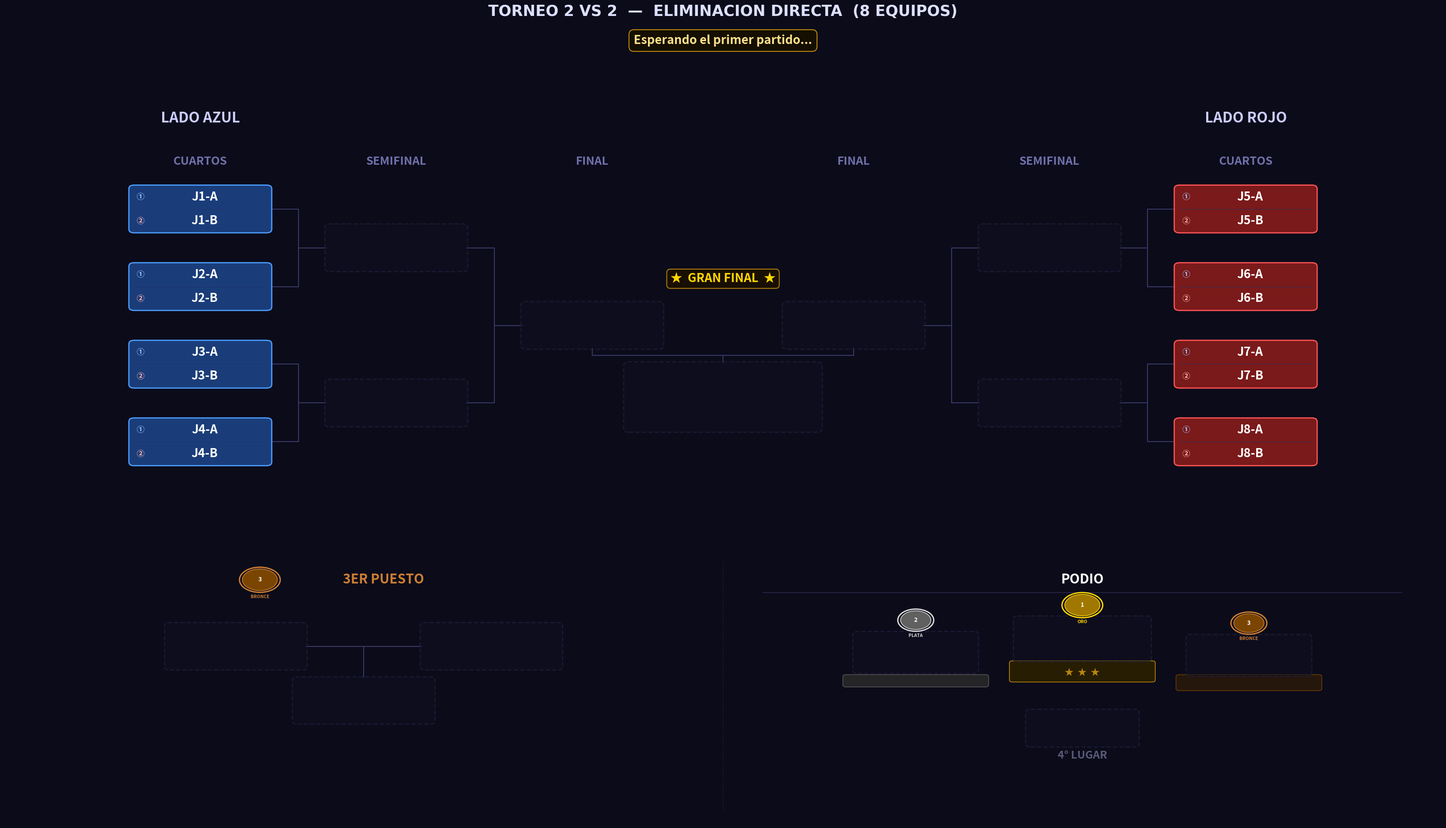

Write Python code to recreate this figure. (Note: this script raises an exception after producing the figure.)
"""
Torneo_2vs2.py  —  Torneo 2 VS 2 desde Cuartos
================================================
Bracket de eliminación directa para 8 EQUIPOS (parejas).
Cada equipo tiene dos jugadores mostrados en el mismo bloque.

Estructura:
  · Panel superior : bracket con 3 columnas por lado
                     (CUARTOS -> SEMIFINAL -> FINAL -> CAMPEON)
  · Panel inferior : 3er Puesto (izquierda) + Podio (derecha)

Geometría del bracket (posiciones X por lado):
  0 = CUARTOS     x = ±12.0   (N = 4 parejas por lado)
  1 = SEMIFINAL   x = ± 7.5   (N = 2)
  2 = FINAL       x = ± 3.0   (N = 1)
  Centro          x =   0.0   (Campeón, debajo de los finalistas)
"""

import re
import os
import copy
import matplotlib
matplotlib.use("Agg")
import matplotlib.pyplot as plt
from matplotlib.patches import FancyBboxPatch, Circle

# =====================================================================
#  EQUIPOS  —  lista de 8 pares  [jugador1, jugador2]
# =====================================================================
EQUIPOS = [
    ["J1-A",  "J1-B"],
    ["J2-A",  "J2-B"],
    ["J3-A",  "J3-B"],
    ["J4-A",  "J4-B"],
    ["J5-A",  "J5-B"],
    ["J6-A",  "J6-B"],
    ["J7-A",  "J7-B"],
    ["J8-A",  "J8-B"],
]

# =====================================================================
#  PALETA DE COLORES
# =====================================================================
C = {
    "bg":      "#0b0b1a",
    "azul":    ("#1a3d7a", "#4d9fff"),
    "rojo":    ("#7a1a1a", "#ff5555"),
    "win":     ("#1a5c2e", "#50e87a"),
    "final_w": ("#6b3a00", "#ffb347"),
    "champ":   ("#5c4500", "#ffd700"),
    "silver":  ("#353535", "#c0c0c0"),
    "bronze":  ("#4a2800", "#cd7f32"),
    "empty":   ("#0f0f20", "#252545"),
    "line":    "#3a3a6a",
    "sep":     "#2a2a50",
    "div1":    "#223366",   # divisor entre jugador 1 y 2 dentro del bloque
}

# =====================================================================
#  GEOMETRÍA
# =====================================================================

# Bloque doble: ancho y alto total que contiene AMBOS jugadores
BOX_W  = 3.2    # ancho
BOX_H1 = 0.72   # alto de cada sub-fila (jugador 1 / jugador 2)
BOX_H  = BOX_H1 * 2 + 0.08   # alto total del bloque (~1.52)
FS     = 22     # fuente para nombres

# Separación vertical entre parejas en cuartos
GAP_Y  = 2.6
N_SIDE = 4      # parejas por lado (4+4 = 8 equipos en total)

# Columnas X (cuartos, semi, final) por lado
XS_IZQ = [-12.0, -7.5, -3.0]
XS_DER = [ 12.0,  7.5,  3.0]

# Límites paneles
XLIM_TOP = (-16.5, 16.5)
YLIM_TOP = (-2.5, 13.5)
XLIM_BOT = (0.0, 36.0)
YLIM_BOT = (0.0, 12.0)

# Posiciones Y panel inferior
Y_HEAD = 9.9
Y_CONT = 7.2
Y_WIN  = 5.0
Y_LBL  = 4.0


# =====================================================================
#  ESTADO DEL TORNEO
# =====================================================================

def estado_inicial(equipos):
    """Devuelve el estado inicial para 8 equipos en cuartos."""
    # Cada elemento es una pareja [j1, j2] o None
    return {
        "wb": [
            list(equipos),      # ronda 0: 8 equipos (cuartos)
            [None] * 4,         # ronda 1: 4 equipos (semifinal)
            [None] * 2,         # ronda 2: 2 equipos (final)
            [None] * 1,         # ronda 3: 1 equipo  (campeón)
        ],
        "semifinal_losers": [None, None],
        "tercero": None,
        "cuarto":  None,
    }


# =====================================================================
#  HELPERS
# =====================================================================

def _oct_ys():
    """Y de los 4 slots de cuartos por lado (arriba → abajo)."""
    return [(N_SIDE - 1 - i) * GAP_Y for i in range(N_SIDE)]


def _get_y(ronda, slot, oct_ys):
    if ronda == 0:
        return oct_ys[slot]
    ya = _get_y(ronda - 1, 2 * slot,     oct_ys)
    yb = _get_y(ronda - 1, 2 * slot + 1, oct_ys)
    return (ya + yb) / 2


def _nombre_equipo(equipo):
    """Devuelve el nombre del equipo para mostrar en listas de texto."""
    if equipo is None:
        return "???"
    if isinstance(equipo, list):
        return f"{equipo[0]} & {equipo[1]}"
    return str(equipo)


# =====================================================================
#  PRIMITIVAS DE DIBUJO
# =====================================================================

def draw_box_duo(ax, cx, cy, equipo, estilo, w=BOX_W, h=BOX_H, h1=BOX_H1, fontsize=FS, z=3):
    """
    Dibuja un bloque doble (dos sub-filas) centrado en (cx, cy).
    La fila superior tiene al Jugador 1 y la inferior al Jugador 2.
    Una línea delgada separa los dos jugadores dentro del bloque.
    """
    es_vacio = (equipo is None)

    if es_vacio:
        fc, ec = C["empty"]
        alpha, ls = 0.55, "--"
        j1_txt = j2_txt = ""
    else:
        fc, ec = C[estilo]
        alpha, ls = 1.0, "solid"
        if isinstance(equipo, list):
            j1_txt, j2_txt = equipo[0], equipo[1]
        else:
            j1_txt, j2_txt = str(equipo), ""

    # Caja exterior redondeada
    ax.add_patch(FancyBboxPatch(
        (cx - w/2, cy - h/2), w, h,
        boxstyle="round,pad=0.04,rounding_size=0.12",
        fc=fc, ec=ec, lw=2.0, ls=ls, alpha=alpha, zorder=z
    ))

    if not es_vacio:
        # Línea divisoria entre los dos jugadores
        yline = cy                   # centro del bloque = frontera
        ax.plot([cx - w/2 + 0.10, cx + w/2 - 0.10], [yline, yline],
                color=C["div1"], lw=0.9, ls="-", alpha=0.7, zorder=z + 1)

        # Sub-fila superior: Jugador 1
        y1 = cy + h1 / 2 + 0.04     # centro de la fila superior
        # Etiqueta "J1" pequeña a la izquierda
        ax.text(cx - w/2 + 0.14, y1, "①",
                ha="left", va="center",
                fontsize=fontsize - 9, color="#a0c8ff", fontweight="bold", zorder=z + 2)
        ax.text(cx + 0.1, y1, j1_txt,
                ha="center", va="center",
                fontsize=fontsize - 2, color="#ffffff", fontweight="bold",
                zorder=z + 2, clip_on=True)

        # Sub-fila inferior: Jugador 2
        y2 = cy - h1 / 2 - 0.04
        ax.text(cx - w/2 + 0.14, y2, "②",
                ha="left", va="center",
                fontsize=fontsize - 9, color="#ffb0b0", fontweight="bold", zorder=z + 2)
        ax.text(cx + 0.1, y2, j2_txt,
                ha="center", va="center",
                fontsize=fontsize - 2, color="#ffffff", fontweight="bold",
                zorder=z + 2, clip_on=True)


def draw_box_champ_duo(ax, cx, cy, equipo, w=BOX_W * 1.4, h=None, fontsize=FS + 2):
    """Caja especial del campeón con brillo dorado y diseño 2vs2."""
    h = h or BOX_H * 1.5
    h1_champ = (h - 0.10) / 2

    if equipo is None:
        draw_box_duo(ax, cx, cy, None, "empty", w=w, h=h, fontsize=fontsize, z=4)
        return

    fc, ec = C["champ"]
    # Capas de brillo
    for i in range(4, 0, -1):
        gw = w + i * 0.30
        gh = h + i * 0.20
        ax.add_patch(FancyBboxPatch(
            (cx - gw/2, cy - gh/2), gw, gh,
            boxstyle="round,pad=0.04,rounding_size=0.18",
            fc=fc, ec=ec, lw=0, alpha=0.055 * i, zorder=4
        ))
    ax.add_patch(FancyBboxPatch(
        (cx - w/2, cy - h/2), w, h,
        boxstyle="round,pad=0.04,rounding_size=0.16",
        fc=fc, ec=ec, lw=2.8, ls="solid", alpha=1.0, zorder=5
    ))

    if isinstance(equipo, list):
        j1_txt, j2_txt = equipo[0], equipo[1]
    else:
        j1_txt, j2_txt = str(equipo), ""

    # Línea divisoria
    ax.plot([cx - w/2 + 0.12, cx + w/2 - 0.12], [cy, cy],
            color="#b8860b", lw=1.1, alpha=0.8, zorder=6)

    y1 = cy + h1_champ / 2 + 0.04
    y2 = cy - h1_champ / 2 - 0.04

    ax.text(cx - w/2 + 0.16, y1, "①",
            ha="left", va="center",
            fontsize=fontsize - 7, color="#ffd700", fontweight="bold", zorder=7)
    ax.text(cx + 0.1, y1, j1_txt,
            ha="center", va="center",
            fontsize=fontsize, color="#ffd700", fontweight="bold",
            zorder=7, clip_on=True)

    ax.text(cx - w/2 + 0.16, y2, "②",
            ha="left", va="center",
            fontsize=fontsize - 7, color="#ffd700", fontweight="bold", zorder=7)
    ax.text(cx + 0.1, y2, j2_txt,
            ha="center", va="center",
            fontsize=fontsize, color="#ffd700", fontweight="bold",
            zorder=7, clip_on=True)


def draw_line(ax, x1, y1, x2, y2, lw=1.5, color=None, z=1):
    ax.plot([x1, x2], [y1, y2],
            color=color or C["line"], lw=lw, zorder=z,
            solid_capstyle="round", solid_joinstyle="round")


def draw_bracket_connector(ax, x_src, y_top, y_bot, x_dst, y_mid):
    xm = (x_src + x_dst) / 2
    draw_line(ax, x_src, y_top, xm,    y_top)
    draw_line(ax, x_src, y_bot, xm,    y_bot)
    draw_line(ax, xm,    y_top, xm,    y_bot)
    draw_line(ax, xm,    y_mid, x_dst, y_mid)


def draw_medal(ax, cx, cy, pos, r=0.42):
    paleta = {
        1: ("#a07800", "#ffd700", "ORO"),
        2: ("#606060", "#d8d8d8", "PLATA"),
        3: ("#7a4500", "#cd7f32", "BRONCE"),
    }
    if pos not in paleta:
        return
    fc, ec, label = paleta[pos]
    ax.add_patch(Circle((cx, cy), r + 0.07, fc=C["bg"], ec=ec, lw=2.2, zorder=5))
    ax.add_patch(Circle((cx, cy), r,         fc=fc,      ec=ec, lw=1.2, zorder=6))
    ax.text(cx, cy,             str(pos), ha="center", va="center",
            fontsize=10, fontweight="bold", color="#ffffff", zorder=7)
    ax.text(cx, cy - r - 0.16, label,   ha="center", va="top",
            fontsize=7.5, fontweight="bold", color=ec, zorder=7)


def draw_section_divider(ax, x, y0=0.5, y1=10.7):
    ax.plot([x, x], [y0, y1],
            color=C["sep"], lw=1.0, ls="--", zorder=1, alpha=0.55)


# =====================================================================
#  PANEL SUPERIOR — BRACKET 2 VS 2
# =====================================================================

def dibujar_bracket(ax, st):
    ax.set_facecolor(C["bg"])
    ax.set_xlim(*XLIM_TOP)
    ax.set_ylim(*YLIM_TOP)
    ax.axis("off")

    oct_ys = _oct_ys()
    y_lbl    = oct_ys[0] + 1.4
    y_titulo = oct_ys[0] + 2.8
    rondas   = st["wb"]

    for lado in ("izq", "der"):
        izq      = (lado == "izq")
        xs       = XS_IZQ  if izq else XS_DER
        idx0     = 0       if izq else 4
        col_base = "azul"  if izq else "rojo"
        titulo   = "LADO AZUL" if izq else "LADO ROJO"
        dir_s    = +1 if izq else -1

        etiquetas = ["CUARTOS", "SEMIFINAL"]
        for r, (x, lbl) in enumerate(zip(xs, etiquetas)):
            ax.text(x, y_lbl, lbl, ha="center", va="bottom",
                    fontsize=19, fontweight="bold", color="#7070aa")

        ax.text(xs[0] if izq else xs[0], y_titulo, titulo,
                ha="center", va="bottom",
                fontsize=24, fontweight="bold", color="#ccccff")

        estilos = {0: col_base, 1: "win", 2: "final_w"}

        # Cajas rondas 0-1 (cuartos y semi); la final se dibuja en bloque central
        for r in range(2):
            n_slots = N_SIDE >> r
            for j in range(n_slots):
                g_idx  = (idx0 >> r) + j
                equipo = rondas[r][g_idx]
                cx     = xs[r]
                cy     = _get_y(r, j, oct_ys)
                draw_box_duo(ax, cx, cy, equipo, estilos[r])

        # Conectores para rondas 1-2
        for r in range(1, 3):
            n_match = N_SIDE >> r
            for j in range(n_match):
                y_top = _get_y(r - 1, 2 * j,     oct_ys)
                y_bot = _get_y(r - 1, 2 * j + 1, oct_ys)
                y_mid = _get_y(r,     j,          oct_ys)
                x_src = xs[r - 1] + dir_s * (BOX_W / 2)
                x_dst = xs[r]     - dir_s * (BOX_W / 2)
                draw_bracket_connector(ax, x_src, y_top, y_bot, x_dst, y_mid)

    # ── ZONA CENTRAL: FINAL (±3.0) + CAMPEÓN ────────────────────────────
    y_fin      = _get_y(2, 0, oct_ys)
    cx         = 0.0
    X_FIN_IZQ  = XS_IZQ[2]   # -3.0
    X_FIN_DER  = XS_DER[2]   # +3.0

    # Etiqueta de columna "FINAL"
    ax.text(X_FIN_IZQ, y_lbl, "FINAL", ha="center", va="bottom",
            fontsize=19, fontweight="bold", color="#7070aa")
    ax.text(X_FIN_DER, y_lbl, "FINAL", ha="center", va="bottom",
            fontsize=19, fontweight="bold", color="#7070aa")

    draw_box_duo(ax, X_FIN_IZQ, y_fin, rondas[2][0],
                 "azul" if rondas[2][0] else "final_w")
    draw_box_duo(ax, X_FIN_DER, y_fin, rondas[2][1],
                 "rojo" if rondas[2][1] else "final_w")

    # Banner "★ GRAN FINAL ★"
    ax.text(cx, y_fin + BOX_H / 2 + 0.60,
            "★  GRAN FINAL  ★", ha="center", va="bottom",
            fontsize=FS - 2, fontweight="bold", color="#ffd700",
            bbox=dict(boxstyle="round,pad=0.30", fc="#1a1000",
                      ec="#b8860b", lw=1.5, alpha=0.95),
            zorder=6)

    # Caja campeón
    champ_h = BOX_H * 1.5
    y_champ = y_fin - 2.4
    draw_box_champ_duo(ax, cx, y_champ, rondas[3][0],
                       w=BOX_W * 1.4, h=champ_h, fontsize=FS + 2)

    # Conectores hacia el campeón
    y_bot_fin   = y_fin   - BOX_H / 2
    y_top_champ = y_champ + champ_h / 2
    y_mid_conn  = (y_bot_fin + y_top_champ) / 2
    draw_line(ax, X_FIN_IZQ, y_bot_fin,  X_FIN_IZQ, y_mid_conn)
    draw_line(ax, X_FIN_DER, y_bot_fin,  X_FIN_DER, y_mid_conn)
    draw_line(ax, X_FIN_IZQ, y_mid_conn, X_FIN_DER, y_mid_conn)
    draw_line(ax, cx,        y_mid_conn, cx,         y_top_champ)

    # "CAMPEONES!" bajo la caja del campeón
    if rondas[3][0]:
        ax.text(cx, y_champ - champ_h / 2 - 0.28,
                "¡CAMPEONES!", ha="center", va="top",
                fontsize=FS - 2, fontweight="bold", color="#ffd700", zorder=6)
        ax.text(cx, y_champ - champ_h / 2 - 0.95,
                "★  ★  ★", ha="center", va="top",
                fontsize=FS - 4, color="#b8860b", zorder=6)


# =====================================================================
#  PANEL INFERIOR — 3ER PUESTO + PODIO  (versión 2vs2)
# =====================================================================

def _subcampeon(st):
    fin   = st["wb"][2]
    champ = st["wb"][3][0]
    if champ is None or fin[0] is None or fin[1] is None:
        return None
    return fin[1] if (isinstance(champ, list) and champ == fin[0]) or champ == fin[0] else fin[0]


def dibujar_panel_inferior(ax, st):
    """
    Panel inferior dividido en dos secciones (xlim = 0..36):

      Sección 1 [centro x =  9] -> 3er Puesto
      Sección 2 [centro x = 27] -> Podio

    Los bloques de equipo también muestran dos jugadores (duo).
    """
    ax.set_facecolor(C["bg"])
    ax.set_xlim(*XLIM_BOT)
    ax.set_ylim(*YLIM_BOT)
    ax.axis("off")

    # Escalado de cajas para que coincidan en tamaño físico con el bracket
    _X_RANGE_TOP = (XLIM_TOP[1] - XLIM_TOP[0])   # 33
    _Y_RANGE_TOP = (YLIM_TOP[1] - YLIM_TOP[0])   # 16
    _X_RANGE_BOT = (XLIM_BOT[1] - XLIM_BOT[0])   # 36
    _Y_RANGE_BOT = (YLIM_BOT[1] - YLIM_BOT[0])   # 12
    _RATIO_TOP   = 2.1
    _RATIO_BOT   = 1.3
    BOT_W = BOX_W * (_X_RANGE_BOT / _X_RANGE_TOP)
    BOT_H = BOX_H * (_Y_RANGE_BOT / _Y_RANGE_TOP) * (_RATIO_TOP / _RATIO_BOT)
    BOT_H1 = BOT_H / 2 - 0.04   # alto de cada sub-fila escalada

    sl = st["semifinal_losers"]

    draw_section_divider(ax, 18)

    # =================================================================
    #  SECCIÓN 1 — 3ER PUESTO  (centro x = 9)
    # =================================================================
    X3 = 9.0

    draw_medal(ax, X3 - 2.6, Y_HEAD, 3, r=0.44)
    ax.text(X3 + 0.5, Y_HEAD, "3ER PUESTO", ha="center", va="center",
            fontsize=FS, fontweight="bold", color="#cd7f32")

    xa3 = X3 - 3.2
    xb3 = X3 + 3.2
    draw_box_duo(ax, xa3, Y_CONT, sl[0], "azul" if sl[0] else "empty",
                 w=BOT_W, h=BOT_H, h1=BOT_H1, fontsize=FS)
    draw_box_duo(ax, xb3, Y_CONT, sl[1], "rojo" if sl[1] else "empty",
                 w=BOT_W, h=BOT_H, h1=BOT_H1, fontsize=FS)

    # Conector hacia el ganador del bronce
    edge_a = xa3 + BOT_W / 2
    edge_b = xb3 - BOT_W / 2
    draw_line(ax, edge_a, Y_CONT, X3,   Y_CONT)
    draw_line(ax, edge_b, Y_CONT, X3,   Y_CONT)
    draw_line(ax, X3,     Y_CONT, X3,   Y_WIN + BOT_H / 2)

    draw_box_duo(ax, X3, Y_WIN, st["tercero"], "bronze",
                 w=BOT_W, h=BOT_H, h1=BOT_H1, fontsize=FS)
    if st["tercero"]:
        ax.text(X3, Y_LBL - 0.2, "3er Puesto", ha="center", va="center",
                fontsize=FS - 2, fontweight="bold", color="#cd7f32")

    # =================================================================
    #  SECCIÓN 2 — PODIO  (lado derecho, xlim 18..36)
    #  Disposición real de podio:
    #    PLATA(izq)  ORO(centro-alto)  BRONCE(der)
    #                   4TO (abajo)
    # =================================================================

    # Centro de la sección podio y parámetros de layout
    SEC_CX   = 27.0          # centro horizontal de la sección (18..36)
    SEC_TOP  = Y_HEAD        # Y del título

    # Título PODIO
    ax.text(SEC_CX, SEC_TOP, "PODIO", ha="center", va="center",
            fontsize=FS, fontweight="bold", color="#ffffff")
    ax.plot([19.0, 35.0], [SEC_TOP - 0.52, SEC_TOP - 0.52],
            color=C["sep"], lw=1.2, zorder=1)

    # Datos de cada posición
    podio_data = {
        1: (st["wb"][3][0],  "champ",  "#ffd700"),
        2: (_subcampeon(st), "silver", "#d0d0d0"),
        3: (st["tercero"],   "bronze", "#cd7f32"),
        4: (st["cuarto"],    "empty",  "#5a5a7a"),
    }

    # Escalado de caja para el podio — ligeramente más pequeño que BOT
    PW   = BOT_W * 0.88
    PH   = BOT_H * 0.88
    PH1  = PH / 2 - 0.04
    PFS  = FS - 2

    # Separación horizontal entre columnas del podio (Plata | Oro | Bronce)
    H_SEP  = PW + 1.1          # distancia entre centros horizontales
    # Separación vertical entre fila superior e inferior del podio
    V_SEP  = PH + 2.0

    # Posiciones X de las tres columnas superiores
    X_GOLD   = SEC_CX
    X_SILVER = SEC_CX - H_SEP
    X_BRONZE = SEC_CX + H_SEP

    # Escalones del podio: Oro más arriba, Plata intermedio, Bronce más bajo
    Y_ROW_TOP = SEC_TOP - 2.4   # fila Oro
    Y_ROW_MID = Y_ROW_TOP - 0.55  # fila Plata/Bronce (medio paso abajo)
    Y_ROW_BOT = Y_ROW_TOP - V_SEP  # fila 4to lugar

    # Radio de medalla escalado
    MR = 0.38

    # ── Plataformas del podio (rectángulos tipo escalón) ──────────────────
    # Plata  (altura 1)
    plat_w = PW + 0.5
    ax.add_patch(FancyBboxPatch(
        (X_SILVER - plat_w/2, Y_ROW_MID - PH/2 - 0.55),
        plat_w, 0.42,
        boxstyle="round,pad=0.04,rounding_size=0.08",
        fc="#2a2a2a", ec="#606060", lw=1.2, alpha=0.85, zorder=2
    ))
    # Bronce (altura 1)
    ax.add_patch(FancyBboxPatch(
        (X_BRONZE - plat_w/2, Y_ROW_MID - PH/2 - 0.70),
        plat_w, 0.57,
        boxstyle="round,pad=0.04,rounding_size=0.08",
        fc="#2a1a0a", ec="#7a4500", lw=1.2, alpha=0.85, zorder=2
    ))
    # Oro (plataforma más alta)
    ax.add_patch(FancyBboxPatch(
        (X_GOLD - plat_w/2, Y_ROW_TOP - PH/2 - 0.90),
        plat_w, 0.78,
        boxstyle="round,pad=0.04,rounding_size=0.08",
        fc="#2b2000", ec="#b8860b", lw=1.4, alpha=0.90, zorder=2
    ))

    # ── ORO (centro, más alto) ────────────────────────────────────────────
    eq1, st1, col1 = podio_data[1]
    # Brillo de medalla grande para el oro
    draw_medal(ax, X_GOLD, Y_ROW_TOP + PH/2 + MR + 0.18, 1, r=MR + 0.06)
    draw_box_duo(ax, X_GOLD, Y_ROW_TOP, eq1,
                 st1 if eq1 else "empty",
                 w=PW * 1.10, h=PH * 1.10, h1=PH1 * 1.10, fontsize=PFS + 1, z=4)
    # Estrellas decorativas
    ax.text(X_GOLD, Y_ROW_TOP - PH*1.10/2 - 0.28, "★  ★  ★",
            ha="center", va="top",
            fontsize=PFS - 5, color="#b8860b", zorder=5)

    # ── PLATA (izquierda, medio) ──────────────────────────────────────────
    eq2, st2, col2 = podio_data[2]
    draw_medal(ax, X_SILVER, Y_ROW_MID + PH/2 + MR + 0.12, 2, r=MR)
    draw_box_duo(ax, X_SILVER, Y_ROW_MID, eq2,
                 st2 if eq2 else "empty",
                 w=PW, h=PH, h1=PH1, fontsize=PFS, z=3)

    # ── BRONCE (derecha, más bajo) ────────────────────────────────────────
    eq3, st3, col3 = podio_data[3]
    draw_medal(ax, X_BRONZE, Y_ROW_MID - 0.12 + PH/2 + MR + 0.12, 3, r=MR)
    draw_box_duo(ax, X_BRONZE, Y_ROW_MID - 0.12, eq3,
                 st3 if eq3 else "empty",
                 w=PW, h=PH, h1=PH1, fontsize=PFS, z=3)

    # ── 4TO LUGAR (abajo, centrado) ───────────────────────────────────────
    eq4, st4, col4 = podio_data[4]
    draw_box_duo(ax, SEC_CX, Y_ROW_BOT, eq4,
                 st4 if eq4 else "empty",
                 w=PW * 0.90, h=PH * 0.90, h1=PH1 * 0.90, fontsize=PFS - 1, z=3)
    ax.text(SEC_CX, Y_ROW_BOT - PH*0.90/2 - 0.18, "4\u00b0 LUGAR",
            ha="center", va="top",
            fontsize=PFS - 2, fontweight="bold", color=col4, zorder=5)


# =====================================================================
#  RENDER PRINCIPAL
# =====================================================================

def render(st, banner=None, ruta=None, dpi=130):
    fig = plt.figure(figsize=(34, 20), facecolor=C["bg"])
    gs  = fig.add_gridspec(
        2, 1,
        height_ratios=[2.1, 1.3],
        hspace=0.03,
        top=0.93, bottom=0.02,
        left=0.01, right=0.99,
    )
    ax_top = fig.add_subplot(gs[0])
    ax_bot = fig.add_subplot(gs[1])

    dibujar_bracket(ax_top, st)
    dibujar_panel_inferior(ax_bot, st)

    fig.suptitle(
        "TORNEO 2 VS 2  —  ELIMINACION DIRECTA  (8 EQUIPOS)",
        fontsize=25, fontweight="bold", color="#dde0ff",
        y=0.97, fontfamily="DejaVu Sans",
    )

    if banner:
        fig.text(
            0.5, 0.935, banner,
            ha="center", va="top",
            fontsize=20, fontweight="bold", color="#ffe08a",
            bbox=dict(boxstyle="round,pad=0.4",
                      fc="#140f00", ec="#b8860b", lw=1.6),
        )

    if ruta:
        fig.savefig(ruta, bbox_inches="tight", dpi=dpi,
                    facecolor=C["bg"], pad_inches=0.12)
    plt.close(fig)


# =====================================================================
#  LÓGICA DEL TORNEO
# =====================================================================

def _nombre_eq(eq):
    if eq is None: return "???"
    if isinstance(eq, list): return f"{eq[0]} & {eq[1]}"
    return str(eq)


def pedir_ganador(eq1, eq2, etiqueta):
    print(f"\n  --- {etiqueta} ---")
    print(f"  [1]  {_nombre_eq(eq1)}")
    print(f"  [2]  {_nombre_eq(eq2)}")
    print(f"  [0]  RETROCEDER")
    while True:
        raw = input("  Quien avanza? (1 / 2 / 0): ").strip()
        if raw == "0": return "RETROCEDER"
        if raw == "1": return eq1, eq2
        if raw == "2": return eq2, eq1
        print("  Ingresa 1, 2 o 0.")


def correr_torneo(equipos, out_dir=None):
    if out_dir is None:
        try:    out_dir = os.path.dirname(os.path.abspath(__file__))
        except: out_dir = os.getcwd()
    os.makedirs(out_dir, exist_ok=True)
    ruta_actual = os.path.join(out_dir, "actual.png")

    partidos     = _construir_partidos(equipos)
    st           = estado_inicial(equipos)
    historial    = []
    sets_jugados = 0

    render(st, banner="Esperando el primer partido...", ruta=ruta_actual)
    print("\n" + "="*60)
    print("  TORNEO 2 VS 2 - ELIMINACION DIRECTA - 8 EQUIPOS")
    print("  [0] en cualquier momento para RETROCEDER")
    print("="*60)

    idx = 0
    while idx < len(partidos):
        p  = partidos[idx]
        e1 = _resolver(st, p["src1"])
        e2 = _resolver(st, p["src2"])
        if e1 is None or e2 is None:
            idx += 1
            continue

        print(f"\n{'='*60}\n  {p['etapa']}\n{'='*60}")
        resultado = pedir_ganador(e1, e2, p["label"])

        if resultado == "RETROCEDER":
            if not historial:
                print("  No hay partidos anteriores para deshacer.")
            else:
                st, prev_idx = historial.pop()
                idx          = prev_idx
                sets_jugados = max(0, sets_jugados - 1)
                print("Partido deshecho.")
                render(st, banner=f"Partido deshecho  —  Retrocediendo al SET {sets_jugados}", ruta=ruta_actual)
            continue

        ganador, perdedor = resultado
        historial.append((copy.deepcopy(st), idx))
        _aplicar(st, p, ganador, perdedor)
        sets_jugados += 1
        render(st,
               banner=f"Partido {sets_jugados}  ·  {p['label']}  ->  avanzó  {_nombre_eq(ganador)}",
               ruta=ruta_actual)
        print(f"  Avanza: {_nombre_eq(ganador)}")
        idx += 1

    print(f"\n{'='*60}")
    print("  TORNEO FINALIZADO")
    print(f"  1. Campeones: {_nombre_eq(st['wb'][3][0])}")
    print(f"  2. 2do:       {_nombre_eq(_subcampeon(st))}")
    print(f"  3. 3er:       {_nombre_eq(st['tercero'])}")
    print(f"  4. 4to:       {_nombre_eq(st['cuarto'])}")
    print(f"  Imagen: {ruta_actual}")
    print("="*60)


# =====================================================================
#  CONSTRUCCIÓN DE PARTIDOS
# =====================================================================

def _construir_partidos(equipos):
    partidos = []

    for r, (etapa, n) in enumerate([
        ("CUARTOS DE FINAL", 4),
        ("SEMIFINALES",      2),
    ]):
        for i in range(n):
            partidos.append({
                "etapa":    etapa,
                "label":    f"{etapa.title()} - Partido {i+1}",
                "src1":     f"wb[{r}][{2*i}]",
                "src2":     f"wb[{r}][{2*i+1}]",
                "dst_win":  f"wb[{r+1}][{i}]",
                "dst_lose": f"semi_loser[{i}]" if r == 1 else None,
                "ronda":    r,
            })

    partidos.append({
        "etapa":    "3ER PUESTO",
        "label":    "Partido 3er Puesto",
        "src1":     "semi_loser[0]",
        "src2":     "semi_loser[1]",
        "dst_win":  "tercero",
        "dst_lose": "cuarto",
        "ronda":    "3p",
    })

    partidos.append({
        "etapa":    "GRAN FINAL",
        "label":    "Gran Final",
        "src1":     "wb[2][0]",
        "src2":     "wb[2][1]",
        "dst_win":  "wb[3][0]",
        "dst_lose": None,
        "ronda":    2,
    })

    return partidos


def _resolver(st, src):
    if src.startswith("wb["):
        r, i = map(int, re.findall(r"\d+", src))
        return st["wb"][r][i]
    if src.startswith("semi_loser["):
        i = int(re.findall(r"\d+", src)[0])
        return st["semifinal_losers"][i]
    return None


def _aplicar(st, p, ganador, perdedor):
    _escribir(st, p["dst_win"], ganador)
    if p.get("dst_lose"):
        _escribir(st, p["dst_lose"], perdedor)
    if p["ronda"] == "3p":
        st["tercero"] = ganador
        st["cuarto"]  = perdedor


def _escribir(st, dst, valor):
    if dst is None:
        return
    if dst.startswith("wb["):
        r, i = map(int, re.findall(r"\d+", dst))
        st["wb"][r][i] = valor
    elif dst.startswith("semi_loser["):
        i = int(re.findall(r"\d+", dst)[0])
        st["semifinal_losers"][i] = valor
    elif dst == "tercero":
        st["tercero"] = valor
    elif dst == "cuarto":
        st["cuarto"]  = valor


# =====================================================================
if __name__ == "__main__":
    correr_torneo(EQUIPOS)
